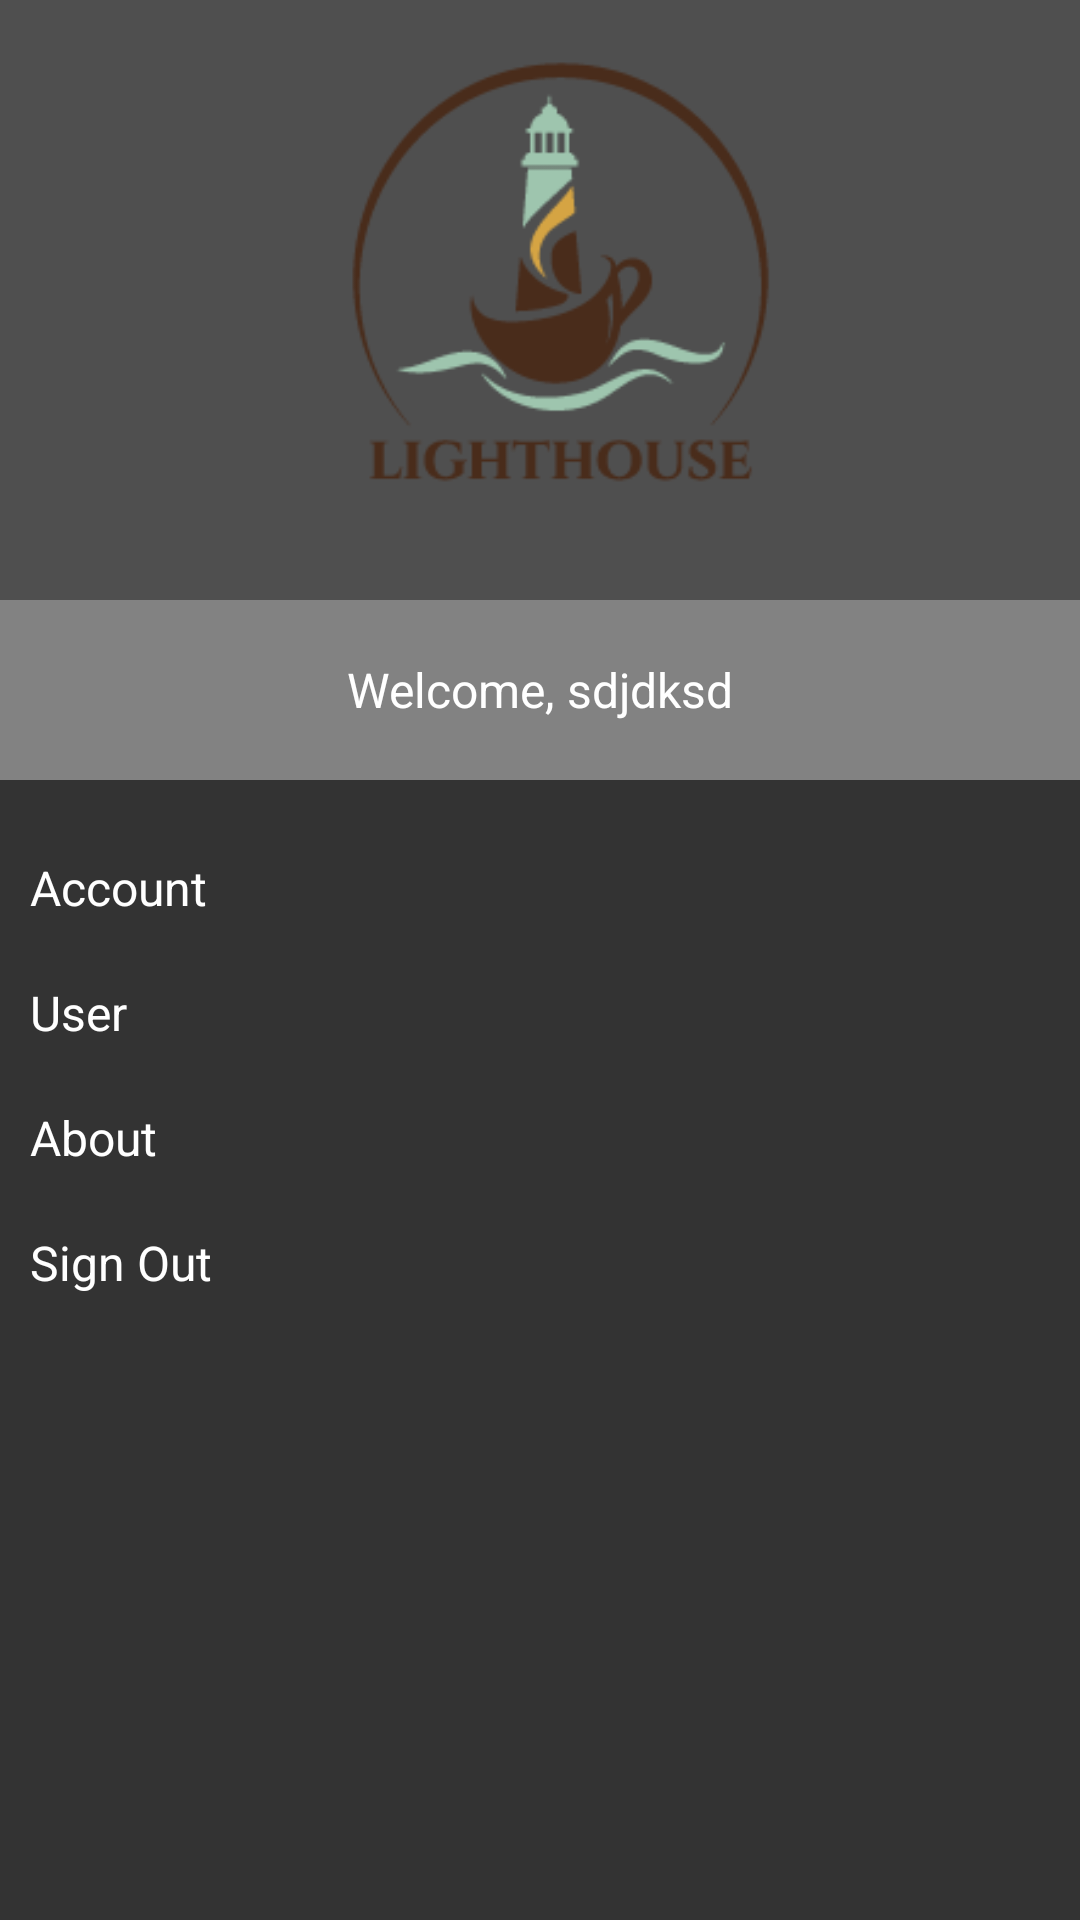

The Android layout XML behind this screen, and the referenced resources:
<!-- AndroidManifest.xml: application theme AppTheme -->
<!-- res/layout/navigation_drawer.xml -->
<?xml version="1.0" encoding="utf-8"?>
<LinearLayout
    xmlns:android="http://schemas.android.com/apk/res/android" android:layout_width="260dp"
    android:layout_height="match_parent"
    android:orientation="vertical"
    android:layout_gravity="start"
    android:background="#333333">
    <FrameLayout
        android:layout_width="match_parent"
        android:layout_height="200dp"
        android:background="#4F4F4F">

        <ImageView
            android:layout_width="match_parent"
            android:layout_height="150dp"
            android:layout_marginTop="12dp"
            android:layout_gravity="center_horizontal"
            android:scaleType="fitCenter"
            android:src="@drawable/lighthouse" />
    </FrameLayout>
    <LinearLayout
        android:layout_width="match_parent"
        android:layout_height="60dp"
        android:gravity="center"
        android:layout_marginBottom="15dp"
        android:background="#828282">
        <TextView
            android:layout_width="wrap_content"
            android:layout_height="wrap_content"
            style="@style/Base.TextAppearance.AppCompat.Subhead"
            android:text="Welcome, "/>
        <TextView
            android:layout_width="wrap_content"
            android:layout_height="wrap_content"
            style="@style/Base.TextAppearance.AppCompat.Subhead"
            android:text="sdjdksd"/>
    </LinearLayout>
    <TextView
        android:layout_width="match_parent"
        android:layout_height="wrap_content"
        style="@style/Base.TextAppearance.AppCompat.Subhead"

        android:padding="10dp"
        android:background="?android:selectableItemBackground"
        android:clickable="true"
        android:text="Account"/>
    <TextView
        android:layout_width="match_parent"
        android:layout_height="wrap_content"
        style="@style/Base.TextAppearance.AppCompat.Subhead"

        android:padding="10dp"
        android:background="?android:selectableItemBackground"
        android:clickable="true"
        android:text="User"/>
    <TextView
        android:layout_width="match_parent"
        android:layout_height="wrap_content"

        android:padding="10dp"
        style="@style/Base.TextAppearance.AppCompat.Subhead"
        android:background="?android:selectableItemBackground"
        android:clickable="true"
        android:text="About"/>
    <TextView
        android:id="@+id/signOut"
        android:layout_width="match_parent"
        android:layout_height="wrap_content"
        android:padding="10dp"
        style="@style/Base.TextAppearance.AppCompat.Subhead"
        android:background="?android:selectableItemBackground"
        android:clickable="true"
        android:text="Sign Out"/>
</LinearLayout>
<!-- resources referenced by this layout -->
<resources>
  <!-- drawable lighthouse: png bitmap (drawable, 11624 bytes) -->
  <style name="AppTheme" parent="Theme.AppCompat.NoActionBar">
          
          <item name="colorPrimary">@color/colorPrimary</item>
          <item name="colorPrimaryDark">@color/colorPrimaryDark</item>
          <item name="colorAccent">@color/colorAccent</item>
          <item name="android:statusBarColor">@color/colorStatusBar</item>
      </style>
  <color name="colorPrimary">#3F51B5</color>
  <color name="colorPrimaryDark">#066333</color>
  <color name="colorAccent">#FFDADADA</color>
  <color name="colorStatusBar">#2e2e2e</color>
</resources>
